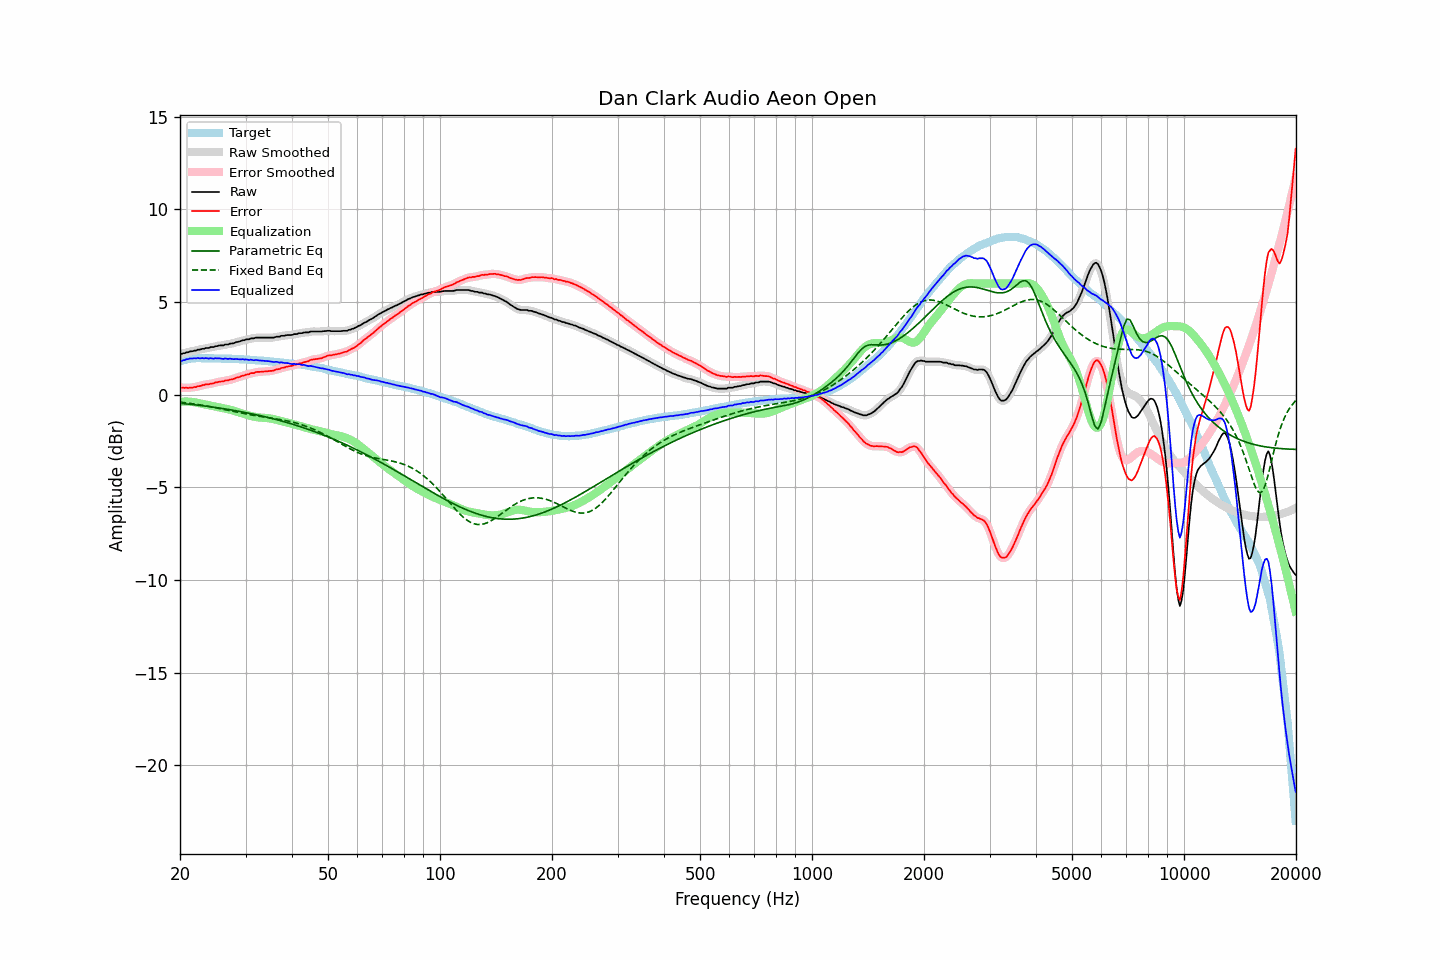

Data behind this chart, as committed beside it:
frequency, raw, error, smoothed, error_smoothed, equalization, parametric_eq, fixed_band_eq, equalized_raw, equalized_smoothed, target
20.00, 2.19, 0.39, 2.19, 0.39, -0.39, -0.46, -0.40, 1.80, 1.80, 1.79
20.20, 2.20, 0.37, 2.21, 0.38, -0.38, -0.47, -0.41, 1.82, 1.82, 1.82
20.40, 2.24, 0.38, 2.23, 0.37, -0.37, -0.48, -0.42, 1.86, 1.85, 1.85
20.61, 2.24, 0.36, 2.25, 0.37, -0.37, -0.49, -0.43, 1.87, 1.88, 1.87
20.81, 2.29, 0.38, 2.28, 0.37, -0.37, -0.50, -0.44, 1.92, 1.91, 1.90
21.02, 2.29, 0.35, 2.30, 0.37, -0.37, -0.51, -0.45, 1.92, 1.93, 1.93
21.23, 2.33, 0.38, 2.32, 0.38, -0.38, -0.52, -0.47, 1.95, 1.94, 1.94
21.44, 2.34, 0.39, 2.34, 0.38, -0.38, -0.53, -0.48, 1.95, 1.95, 1.95
21.66, 2.35, 0.39, 2.35, 0.39, -0.39, -0.54, -0.49, 1.95, 1.96, 1.96
21.87, 2.38, 0.42, 2.37, 0.41, -0.41, -0.55, -0.50, 1.97, 1.96, 1.96
22.09, 2.38, 0.41, 2.39, 0.42, -0.42, -0.56, -0.52, 1.95, 1.97, 1.97
22.31, 2.43, 0.46, 2.41, 0.44, -0.44, -0.57, -0.53, 1.98, 1.97, 1.97
22.54, 2.43, 0.46, 2.43, 0.46, -0.46, -0.58, -0.54, 1.96, 1.97, 1.97
22.76, 2.45, 0.48, 2.45, 0.49, -0.48, -0.59, -0.56, 1.96, 1.97, 1.97
22.99, 2.48, 0.52, 2.47, 0.51, -0.50, -0.60, -0.57, 1.97, 1.97, 1.96
23.22, 2.48, 0.52, 2.49, 0.53, -0.52, -0.61, -0.59, 1.96, 1.97, 1.96
23.45, 2.52, 0.56, 2.50, 0.55, -0.54, -0.62, -0.60, 1.98, 1.96, 1.96
23.69, 2.52, 0.56, 2.52, 0.56, -0.56, -0.63, -0.62, 1.96, 1.96, 1.96
23.92, 2.52, 0.56, 2.54, 0.58, -0.58, -0.64, -0.63, 1.94, 1.96, 1.96
24.16, 2.57, 0.60, 2.55, 0.58, -0.59, -0.65, -0.65, 1.97, 1.95, 1.97
24.40, 2.57, 0.60, 2.57, 0.60, -0.61, -0.67, -0.67, 1.96, 1.96, 1.97
24.65, 2.57, 0.61, 2.59, 0.63, -0.63, -0.68, -0.68, 1.94, 1.96, 1.96
24.89, 2.62, 0.66, 2.60, 0.65, -0.65, -0.69, -0.70, 1.97, 1.96, 1.96
25.14, 2.62, 0.66, 2.63, 0.67, -0.66, -0.70, -0.72, 1.95, 1.96, 1.95
25.39, 2.65, 0.69, 2.65, 0.69, -0.68, -0.71, -0.74, 1.97, 1.96, 1.95
25.65, 2.66, 0.70, 2.65, 0.70, -0.70, -0.73, -0.75, 1.96, 1.95, 1.95
25.91, 2.66, 0.71, 2.66, 0.72, -0.72, -0.74, -0.77, 1.94, 1.95, 1.94
26.16, 2.66, 0.72, 2.68, 0.73, -0.73, -0.75, -0.79, 1.93, 1.94, 1.94
26.43, 2.71, 0.77, 2.69, 0.75, -0.75, -0.77, -0.81, 1.96, 1.94, 1.94
26.69, 2.71, 0.77, 2.71, 0.77, -0.77, -0.78, -0.83, 1.94, 1.94, 1.94
26.96, 2.71, 0.77, 2.73, 0.79, -0.78, -0.80, -0.85, 1.92, 1.94, 1.94
27.23, 2.76, 0.82, 2.74, 0.80, -0.80, -0.81, -0.86, 1.95, 1.93, 1.94
27.50, 2.76, 0.82, 2.76, 0.82, -0.83, -0.82, -0.88, 1.93, 1.93, 1.94
27.77, 2.77, 0.84, 2.78, 0.85, -0.85, -0.84, -0.90, 1.92, 1.93, 1.93
28.05, 2.80, 0.87, 2.80, 0.88, -0.88, -0.85, -0.92, 1.92, 1.92, 1.93
28.33, 2.84, 0.92, 2.83, 0.91, -0.91, -0.87, -0.94, 1.93, 1.92, 1.92
28.62, 2.85, 0.93, 2.85, 0.94, -0.93, -0.89, -0.96, 1.91, 1.92, 1.91
28.90, 2.87, 0.95, 2.88, 0.97, -0.96, -0.90, -0.97, 1.91, 1.91, 1.91
29.19, 2.90, 1.00, 2.90, 0.99, -0.99, -0.92, -0.99, 1.91, 1.91, 1.90
29.48, 2.94, 1.03, 2.93, 1.02, -1.02, -0.93, -1.01, 1.92, 1.91, 1.91
29.78, 2.94, 1.04, 2.95, 1.05, -1.05, -0.95, -1.02, 1.89, 1.91, 1.90
30.08, 2.98, 1.08, 2.97, 1.07, -1.07, -0.97, -1.04, 1.91, 1.89, 1.90
30.38, 2.99, 1.10, 2.98, 1.09, -1.10, -0.98, -1.06, 1.89, 1.89, 1.89
30.68, 2.99, 1.10, 3.01, 1.12, -1.12, -1.00, -1.07, 1.87, 1.89, 1.89
30.99, 3.04, 1.16, 3.02, 1.14, -1.14, -1.02, -1.09, 1.89, 1.87, 1.88
31.30, 3.04, 1.16, 3.04, 1.16, -1.17, -1.04, -1.10, 1.87, 1.87, 1.87
31.61, 3.04, 1.17, 3.06, 1.19, -1.18, -1.06, -1.12, 1.85, 1.87, 1.87
31.93, 3.08, 1.22, 3.06, 1.20, -1.20, -1.07, -1.13, 1.88, 1.86, 1.86
32.24, 3.08, 1.23, 3.08, 1.22, -1.22, -1.09, -1.15, 1.86, 1.86, 1.85
32.57, 3.08, 1.23, 3.08, 1.23, -1.23, -1.11, -1.16, 1.85, 1.85, 1.85
32.89, 3.08, 1.23, 3.08, 1.24, -1.24, -1.13, -1.17, 1.84, 1.84, 1.85
33.22, 3.08, 1.24, 3.08, 1.24, -1.24, -1.15, -1.19, 1.83, 1.83, 1.83
33.55, 3.08, 1.25, 3.08, 1.25, -1.25, -1.17, -1.20, 1.83, 1.83, 1.83
33.89, 3.08, 1.26, 3.08, 1.25, -1.25, -1.19, -1.21, 1.82, 1.82, 1.82
34.23, 3.08, 1.26, 3.08, 1.26, -1.26, -1.21, -1.22, 1.82, 1.82, 1.82
34.57, 3.08, 1.27, 3.08, 1.27, -1.27, -1.24, -1.24, 1.81, 1.81, 1.81
34.92, 3.08, 1.28, 3.08, 1.28, -1.28, -1.26, -1.25, 1.80, 1.80, 1.79
35.27, 3.08, 1.29, 3.08, 1.29, -1.29, -1.28, -1.26, 1.78, 1.78, 1.79
35.62, 3.08, 1.30, 3.09, 1.31, -1.31, -1.30, -1.28, 1.77, 1.77, 1.78
35.97, 3.10, 1.33, 3.10, 1.33, -1.33, -1.32, -1.29, 1.77, 1.77, 1.77
... 635 more rows
